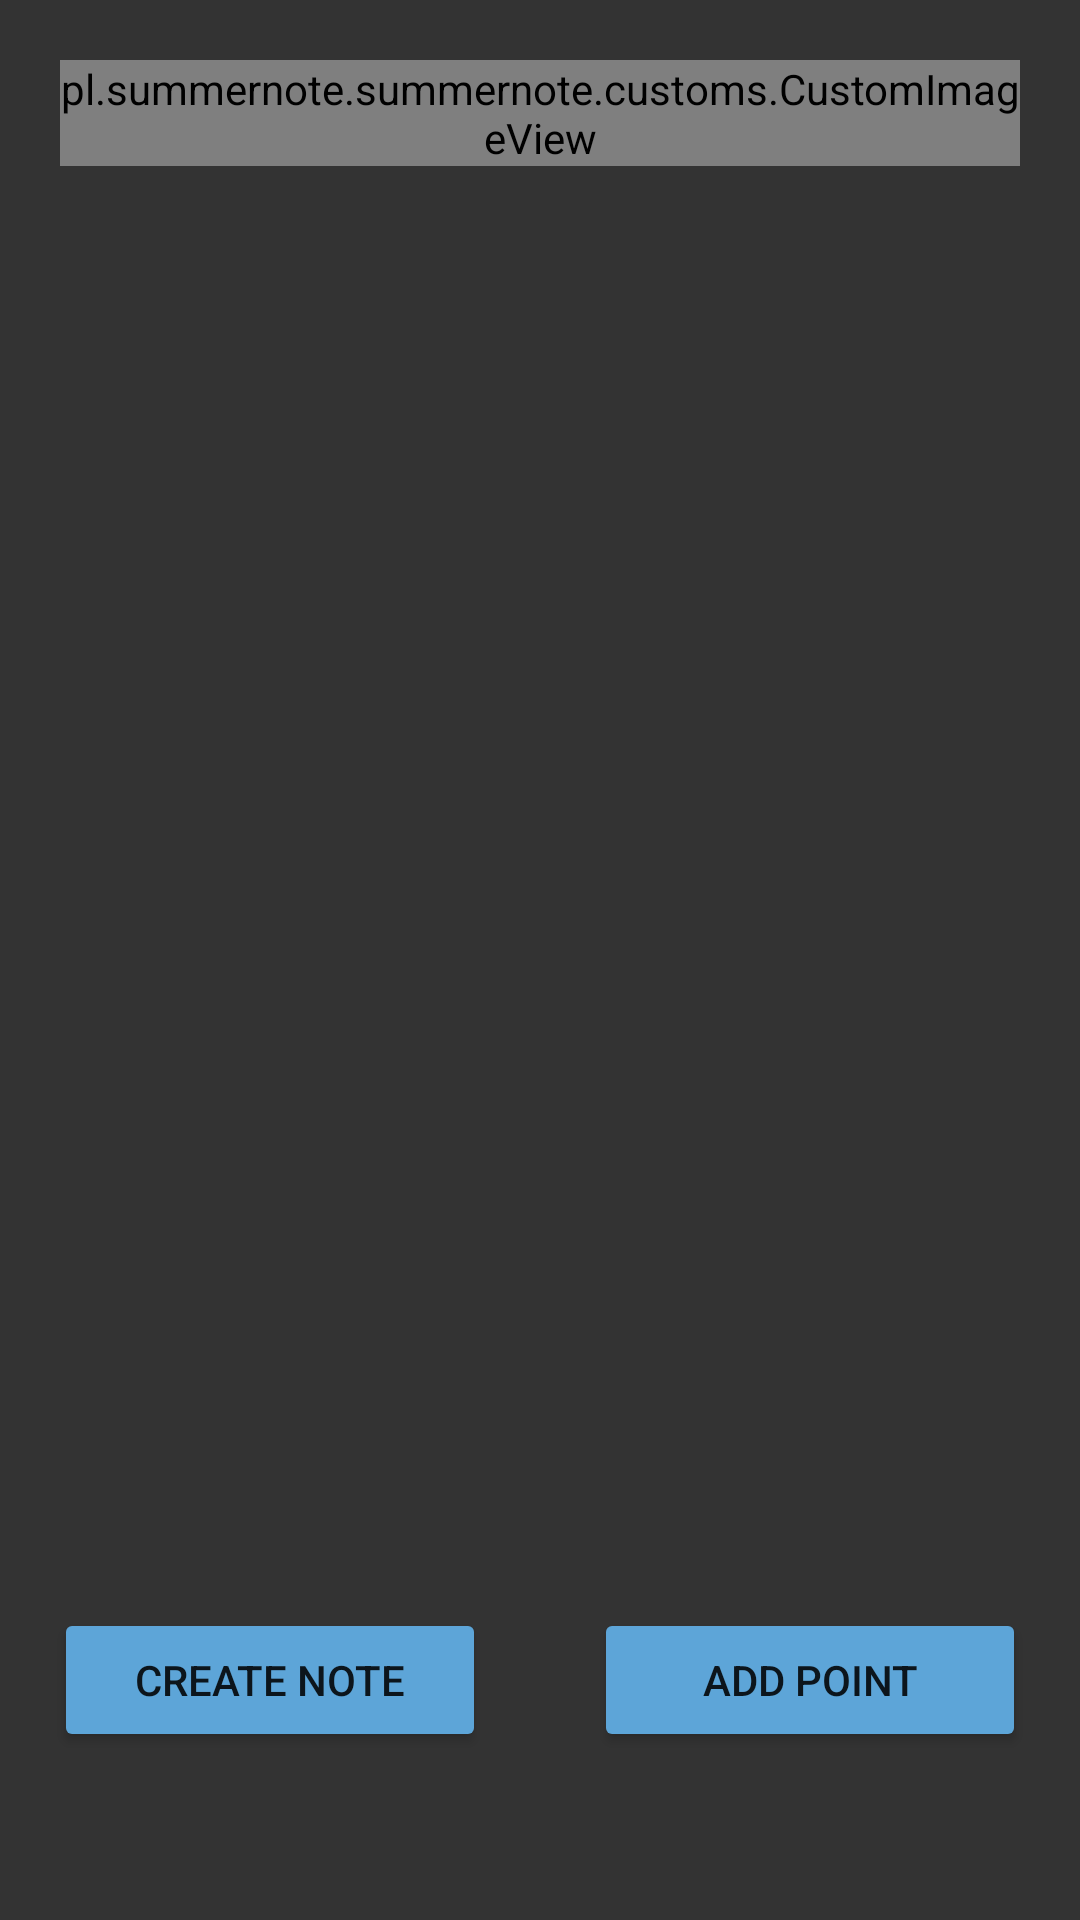

Here is an Android app screen rendered from its layout file. Give the layout XML and the strings, colors and styles it references.
<!-- AndroidManifest.xml: application theme Theme.Summernote -->
<!-- res/layout/main_activity.xml -->
<?xml version="1.0" encoding="utf-8"?>
<androidx.constraintlayout.widget.ConstraintLayout xmlns:android="http://schemas.android.com/apk/res/android"
    xmlns:app="http://schemas.android.com/apk/res-auto"
    xmlns:tools="http://schemas.android.com/tools"
    android:layout_width="match_parent"
    android:layout_height="match_parent"
    android:orientation="vertical"
    android:background="@color/carousel_bg"
    android:id="@+id/main_layout">

    <androidx.constraintlayout.widget.ConstraintLayout
        android:layout_width="match_parent"
        android:layout_height="match_parent"
        android:visibility="gone"
        android:background="#40000000"
        android:translationZ="999dp"
        android:id="@+id/progress"
        android:clickable="true"
        android:focusable="true">

        <ProgressBar
            android:layout_width="wrap_content"
            android:layout_height="wrap_content"
            android:layout_centerInParent="true"
            app:layout_constraintBottom_toBottomOf="parent"
            app:layout_constraintEnd_toEndOf="parent"
            app:layout_constraintStart_toStartOf="parent"
            app:layout_constraintTop_toTopOf="parent" />
    </androidx.constraintlayout.widget.ConstraintLayout>

    <LinearLayout
        android:id="@+id/linear"
        android:layout_width="match_parent"
        android:layout_height="0dp"
        android:layout_margin="20dp"
        app:layout_constraintHorizontal_weight="1"
        android:layout_gravity="bottom"
        app:layout_constraintBottom_toTopOf="@+id/constraintLayout"
        app:layout_constraintTop_toTopOf="parent">

        <pl.summernote.summernote.customs.CustomImageView
            android:id="@+id/image_view"
            android:layout_width="fill_parent"
            android:layout_height="wrap_content"
            android:adjustViewBounds="true"
            android:scaleType="centerInside"
            app:layout_constraintEnd_toEndOf="parent"
            app:layout_constraintStart_toStartOf="parent"
            app:layout_constraintTop_toTopOf="parent"
            tools:srcCompat="@tools:sample/avatars"
            android:transitionName="toSingleTransition"/>
    </LinearLayout>

    <androidx.constraintlayout.widget.ConstraintLayout
        android:id="@+id/constraintLayout"
        android:layout_width="match_parent"
        android:layout_height="160dp"
        android:layout_gravity="bottom"
        android:orientation="vertical"
        app:layout_constraintBottom_toBottomOf="parent"
        app:layout_constraintEnd_toEndOf="parent"
        app:layout_constraintStart_toStartOf="parent">

        <androidx.constraintlayout.widget.Guideline
            android:id="@+id/guideline"
            android:layout_width="0dp"
            android:layout_height="0dp"
            android:orientation="vertical"
            app:layout_constraintGuide_percent="0.5" />

        <Button
            android:id="@+id/send_button"
            android:layout_width="0dp"
            android:layout_height="wrap_content"
            android:backgroundTint="@color/button"
            android:text="Create Note"
            app:layout_constraintBottom_toBottomOf="parent"
            app:layout_constraintEnd_toStartOf="@+id/guideline"
            app:layout_constraintStart_toStartOf="parent"
            app:layout_constraintTop_toTopOf="parent"
            app:layout_constraintWidth_percent="0.4" />

        <Button
            android:id="@+id/add_button"
            android:layout_width="0dp"
            android:layout_height="wrap_content"
            android:backgroundTint="@color/button"
            android:text="Add point"
            app:layout_constraintBottom_toBottomOf="parent"
            app:layout_constraintEnd_toEndOf="parent"
            app:layout_constraintStart_toStartOf="@+id/guideline"
            app:layout_constraintTop_toTopOf="parent"
            app:layout_constraintWidth_percent="0.4" />

    </androidx.constraintlayout.widget.ConstraintLayout>
</androidx.constraintlayout.widget.ConstraintLayout>
<!-- resources referenced by this layout -->
<resources>
  <color name="button">#5da5d8</color>
  <color name="carousel_bg">#333333</color>
  <style name="Theme.Summernote" parent="Theme.MaterialComponents.DayNight.DarkActionBar">
          
          <item name="colorPrimary">@color/carousel_bg</item>
          <item name="colorPrimaryVariant">@color/carousel_bg</item>
          <item name="colorOnPrimary">@color/white</item>
          
          <item name="colorSecondary">@color/carousel_bg</item>
          <item name="colorSecondaryVariant">@color/carousel_bg</item>
          <item name="colorOnSecondary">@color/black</item>
          
          <item name="android:statusBarColor">?attr/colorPrimaryVariant</item>
          
          <item name="android:navigationBarColor">@color/appBar</item>
      </style>
  <color name="white">#FFFFFFFF</color>
  <color name="black">#FF000000</color>
  <color name="appBar">#505050</color>
</resources>
